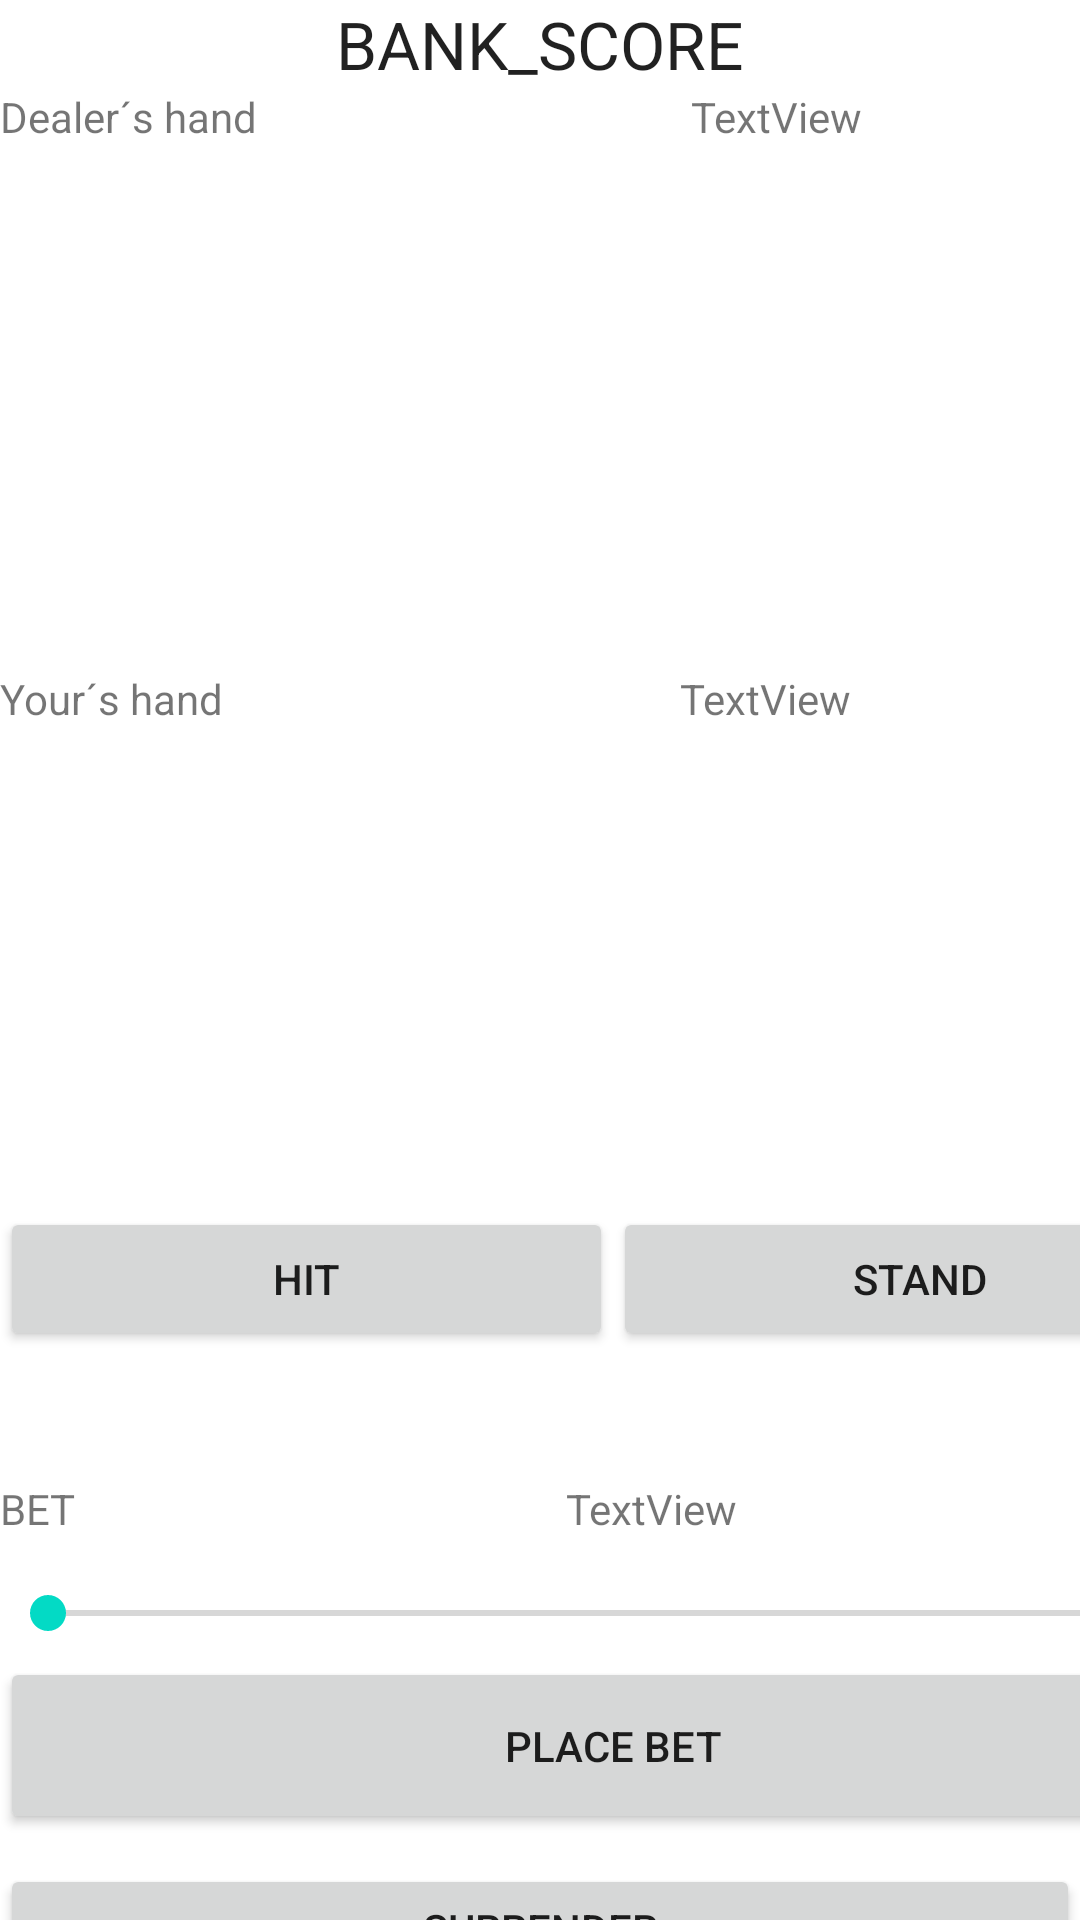

Reconstruct the res/layout file that produces this screen, plus the resources it refers to.
<!-- AndroidManifest.xml: application theme Theme.SP_Blackjack -->
<!-- res/layout/activity_game.xml -->
<?xml version="1.0" encoding="utf-8"?>
<LinearLayout xmlns:android="http://schemas.android.com/apk/res/android"
    xmlns:app="http://schemas.android.com/apk/res-auto"
    xmlns:tools="http://schemas.android.com/tools"
    android:layout_width="match_parent"
    android:layout_height="match_parent"
    android:orientation="vertical"
    tools:context=".GameActivity">

    <TextView
        android:id="@+id/textView_bank"
        android:layout_width="match_parent"
        android:layout_height="wrap_content"
        android:editable="false"
        android:gravity="center"
        android:text="BANK_SCORE"
        android:textAppearance="@style/TextAppearance.AppCompat.Large"
        tools:layout_editor_absoluteX="171dp"
        tools:layout_editor_absoluteY="19dp" />

    <LinearLayout
        android:layout_width="match_parent"
        android:layout_height="wrap_content"
        android:baselineAligned="false">

        <TextView
            android:id="@+id/textView_dealer"
            android:layout_width="wrap_content"
            android:layout_height="wrap_content"
            android:layout_weight="2"
            android:text="@string/dealers_hand" />

        <TextView
            android:id="@+id/textView_dealer_score"
            android:layout_width="wrap_content"
            android:layout_height="wrap_content"
            android:layout_weight="1"
            android:text="TextView" />
    </LinearLayout>

    <LinearLayout
        android:id="@+id/horizontal_dealer"
        android:layout_width="409dp"
        android:layout_height="175dp"
        android:orientation="horizontal"
        tools:layout_editor_absoluteX="0dp"
        tools:layout_editor_absoluteY="93dp">

        <ImageView
            android:id="@+id/imageView5"
            android:layout_width="wrap_content"
            android:layout_height="wrap_content"
            android:layout_weight="1"
            app:srcCompat="@drawable/card_back_blue" />

        <ImageView
            android:id="@+id/imageView4"
            android:layout_width="wrap_content"
            android:layout_height="wrap_content"
            android:layout_weight="1"
            app:srcCompat="@drawable/card_back_blue" />

        <ImageView
            android:id="@+id/imageView3"
            android:layout_width="wrap_content"
            android:layout_height="wrap_content"
            android:layout_weight="1"
            app:srcCompat="@drawable/card_back_blue" />

        <ImageView
            android:id="@+id/imageView2"
            android:layout_width="wrap_content"
            android:layout_height="wrap_content"
            android:layout_weight="1"
            app:srcCompat="@drawable/card_back_blue" />

        <ImageView
            android:id="@+id/imageView"
            android:layout_width="wrap_content"
            android:layout_height="wrap_content"
            android:layout_weight="1"
            app:srcCompat="@drawable/card_back_blue" />
    </LinearLayout>

    <LinearLayout
        android:layout_width="match_parent"
        android:layout_height="34dp"
        android:orientation="horizontal">

        <TextView
            android:id="@+id/textView_hand"
            android:layout_width="wrap_content"
            android:layout_height="wrap_content"
            android:layout_weight="2"
            android:text="@string/yours_hand" />

        <TextView
            android:id="@+id/textView_hand_score"
            android:layout_width="wrap_content"
            android:layout_height="wrap_content"
            android:layout_weight="1"
            android:text="TextView" />
    </LinearLayout>

    <LinearLayout
        android:id="@+id/horizontal_hand"
        android:layout_width="409dp"
        android:layout_height="145dp"
        android:orientation="horizontal"
        tools:layout_editor_absoluteX="0dp"
        tools:layout_editor_absoluteY="307dp">

        <ImageView
            android:id="@+id/imageView10"
            android:layout_width="wrap_content"
            android:layout_height="wrap_content"
            android:layout_weight="1"
            app:srcCompat="@drawable/card_back_blue" />

        <ImageView
            android:id="@+id/imageView9"
            android:layout_width="wrap_content"
            android:layout_height="wrap_content"
            android:layout_weight="1"
            app:srcCompat="@drawable/card_back_blue" />

        <ImageView
            android:id="@+id/imageView8"
            android:layout_width="wrap_content"
            android:layout_height="wrap_content"
            android:layout_weight="1"
            app:srcCompat="@drawable/card_back_blue" />

        <ImageView
            android:id="@+id/imageView7"
            android:layout_width="wrap_content"
            android:layout_height="wrap_content"
            android:layout_weight="1"
            app:srcCompat="@drawable/card_back_blue" />

        <ImageView
            android:id="@+id/imageView6"
            android:layout_width="wrap_content"
            android:layout_height="wrap_content"
            android:layout_weight="1"
            app:srcCompat="@drawable/card_back_blue" />

    </LinearLayout>

    <LinearLayout
        android:id="@+id/horizontal_buttons"
        android:layout_width="409dp"
        android:layout_height="219dp"
        android:orientation="vertical">

        <LinearLayout
            android:id="@+id/horizontal_actions"
            android:layout_width="match_parent"
            android:layout_height="91dp"
            android:orientation="horizontal">

            <Button
                android:id="@+id/button_hit"
                android:layout_width="wrap_content"
                android:layout_height="wrap_content"
                android:layout_weight="1"
                android:onClick="hit"
                android:text="@string/hit" />

            <Button
                android:id="@+id/button_stand"
                android:layout_width="wrap_content"
                android:layout_height="wrap_content"
                android:layout_weight="1"
                android:text="@string/stand" />
        </LinearLayout>

        <LinearLayout
            android:id="@+id/horizontal_bet"
            android:layout_width="match_parent"
            android:layout_height="118dp"
            android:orientation="horizontal">

            <LinearLayout
                android:layout_width="match_parent"
                android:layout_height="match_parent"
                android:layout_weight="1"
                android:orientation="vertical">

                <LinearLayout
                    android:layout_width="match_parent"
                    android:layout_height="wrap_content"
                    android:layout_weight="1"
                    android:orientation="horizontal">

                    <TextView
                        android:id="@+id/textView_bet"
                        android:layout_width="wrap_content"
                        android:layout_height="wrap_content"
                        android:layout_weight="1"
                        android:text="BET" />

                    <TextView
                        android:id="@+id/textView8"
                        android:layout_width="wrap_content"
                        android:layout_height="wrap_content"
                        android:layout_weight="1"
                        android:text="TextView" />
                </LinearLayout>

                <SeekBar
                    android:id="@+id/seekBar2"
                    android:layout_width="match_parent"
                    android:layout_height="wrap_content"
                    android:layout_weight="1" />

                <Button
                    android:id="@+id/button_place_bet"
                    android:layout_width="match_parent"
                    android:layout_height="wrap_content"
                    android:layout_weight="1"
                    android:text="@string/place_bet" />

            </LinearLayout>

        </LinearLayout>

    </LinearLayout>

    <LinearLayout
        android:layout_width="match_parent"
        android:layout_height="84dp"
        android:orientation="horizontal">

        <Button
            android:id="@+id/button_surrender"
            android:layout_width="match_parent"
            android:layout_height="43dp"
            android:layout_weight="1"
            android:text="@string/surrender" />
    </LinearLayout>


</LinearLayout>
<!-- resources referenced by this layout -->
<resources>
  <string name="dealers_hand">Dealer´s hand</string>
  <string name="hit">Hit</string>
  <string name="place_bet">Place bet</string>
  <string name="stand">Stand</string>
  <string name="surrender">Surrender</string>
  <string name="yours_hand">Your´s hand</string>
  <style name="Theme.SP_Blackjack" parent="Theme.MaterialComponents.DayNight.DarkActionBar">
          
          <item name="colorPrimary">@color/purple_500</item>
          <item name="colorPrimaryVariant">@color/purple_700</item>
          <item name="colorOnPrimary">@color/white</item>
          
          <item name="colorSecondary">@color/teal_200</item>
          <item name="colorSecondaryVariant">@color/teal_700</item>
          <item name="colorOnSecondary">@color/black</item>
          
          <item name="android:statusBarColor" tools:targetApi="l">?attr/colorPrimaryVariant</item>
          
      </style>
  <color name="purple_500">#FF6200EE</color>
  <color name="purple_700">#FF3700B3</color>
  <color name="white">#FFFFFFFF</color>
  <color name="teal_200">#FF03DAC5</color>
  <color name="teal_700">#FF018786</color>
  <color name="black">#FF000000</color>
</resources>
